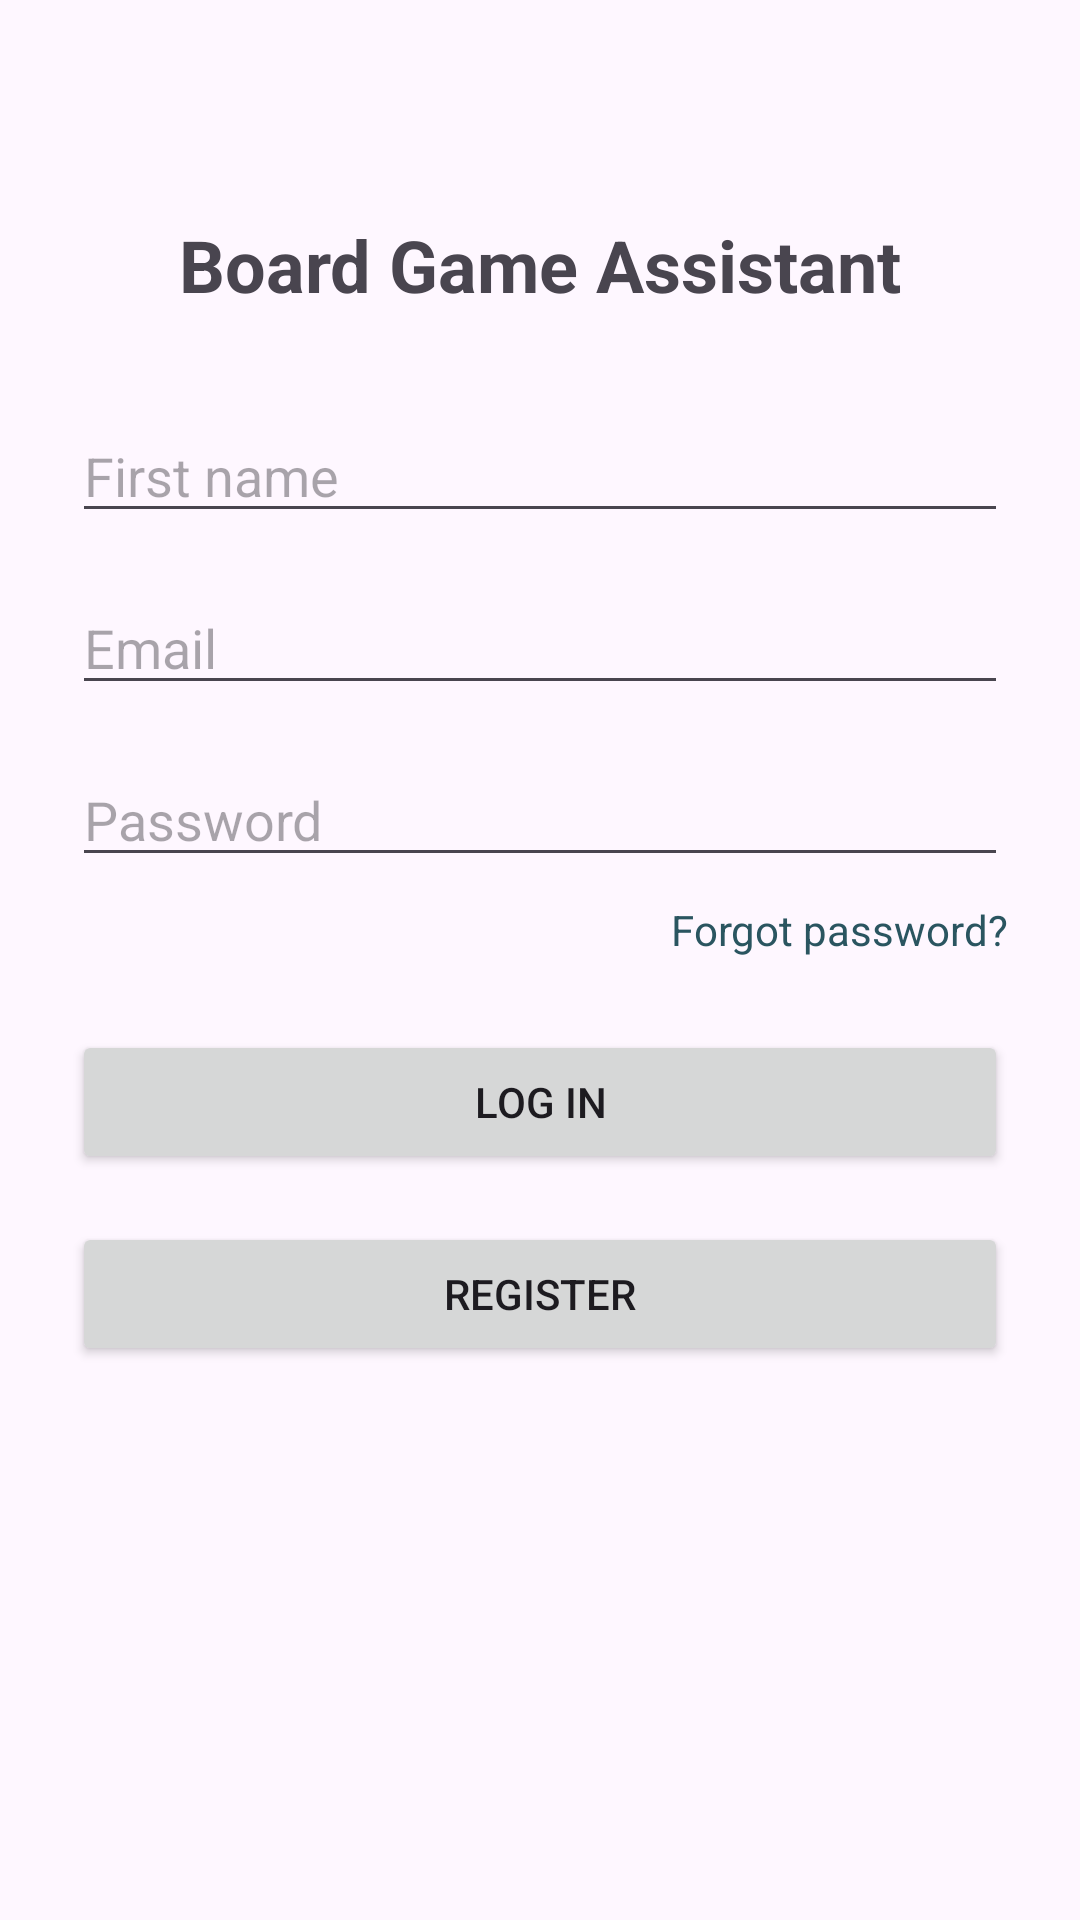

The Android layout XML behind this screen, and the referenced resources:
<!-- AndroidManifest.xml: application theme Theme.BoardGameAssistant -->
<!-- res/layout/fragment_login.xml -->
<?xml version="1.0" encoding="utf-8"?>
<androidx.constraintlayout.widget.ConstraintLayout
    xmlns:android="http://schemas.android.com/apk/res/android"
    xmlns:app="http://schemas.android.com/apk/res-auto"
    android:layout_width="match_parent"
    android:layout_height="match_parent"
    android:padding="24dp"
    android:background="?android:attr/colorBackground">

    
    <TextView
        android:id="@+id/loginTitle"
        android:layout_width="0dp"
        android:layout_height="wrap_content"
        android:text="Board Game Assistant"
        android:textSize="24sp"
        android:textStyle="bold"
        android:gravity="center"
        app:layout_constraintTop_toTopOf="parent"
        app:layout_constraintStart_toStartOf="parent"
        app:layout_constraintEnd_toEndOf="parent"
        android:layout_marginTop="48dp" />

    
    <EditText
        android:id="@+id/nameEditText"
        android:layout_width="0dp"
        android:layout_height="wrap_content"
        android:hint="First name"
        android:inputType="textPersonName"
        app:layout_constraintTop_toBottomOf="@id/loginTitle"
        app:layout_constraintStart_toStartOf="parent"
        app:layout_constraintEnd_toEndOf="parent"
        android:layout_marginTop="32dp" />

    
    <EditText
        android:id="@+id/emailEditText"
        android:layout_width="0dp"
        android:layout_height="wrap_content"
        android:hint="Email"
        android:inputType="textEmailAddress"
        android:autofillHints="emailAddress"
        app:layout_constraintTop_toBottomOf="@id/nameEditText"
        app:layout_constraintStart_toStartOf="parent"
        app:layout_constraintEnd_toEndOf="parent"
        android:layout_marginTop="16dp" />

    
    <EditText
        android:id="@+id/passwordEditText"
        android:layout_width="0dp"
        android:layout_height="wrap_content"
        android:hint="Password"
        android:inputType="textPassword"
        app:layout_constraintTop_toBottomOf="@id/emailEditText"
        app:layout_constraintStart_toStartOf="parent"
        app:layout_constraintEnd_toEndOf="parent"
        android:layout_marginTop="16dp" />

    
    <TextView
        android:id="@+id/forgotPasswordTextView"
        android:layout_width="wrap_content"
        android:layout_height="wrap_content"
        android:text="Forgot password?"
        android:textColor="?attr/colorPrimary"
        android:clickable="true"
        android:focusable="true"
        app:layout_constraintTop_toBottomOf="@id/passwordEditText"
        app:layout_constraintEnd_toEndOf="@id/passwordEditText"
        android:layout_marginTop="8dp" />

    
    <Button
        android:id="@+id/loginButton"
        android:layout_width="0dp"
        android:layout_height="wrap_content"
        android:text="Log In"
        app:layout_constraintTop_toBottomOf="@id/forgotPasswordTextView"
        app:layout_constraintStart_toStartOf="parent"
        app:layout_constraintEnd_toEndOf="parent"
        android:layout_marginTop="24dp" />

    
    <Button
        android:id="@+id/registerButton"
        android:layout_width="0dp"
        android:layout_height="wrap_content"
        android:text="Register"
        app:layout_constraintTop_toBottomOf="@id/loginButton"
        app:layout_constraintStart_toStartOf="parent"
        app:layout_constraintEnd_toEndOf="parent"
        android:layout_marginTop="16dp" />

</androidx.constraintlayout.widget.ConstraintLayout>
<!-- resources referenced by this layout -->
<resources>
  <style name="Theme.BoardGameAssistant" parent="Base.Theme.BoardGameAssistant" />
  <style name="Base.Theme.BoardGameAssistant" parent="Theme.Material3.DayNight.NoActionBar">
          
          
          
          <item name="colorPrimary">@color/primaryColor</item>
          <item name="colorPrimaryVariant">@color/primaryDarkColor</item>
          <item name="colorOnPrimary">@color/onPrimaryColor</item>
  
          
          <item name="colorSecondary">@color/secondaryColor</item>
          <item name="colorSecondaryVariant">@color/secondaryDarkColor</item>
          <item name="colorOnSecondary">@color/onSecondaryColor</item>
  
          
          <item name="android:statusBarColor">@color/primaryDarkColor</item>
          <item name="android:windowLightStatusBar">false</item>
  
      </style>
  <color name="primaryColor">#2A5560</color>
  <color name="primaryDarkColor">#1C3A45</color>
  <color name="onPrimaryColor">#FFFFFF</color>
  <color name="secondaryColor">#F4A261</color>
  <color name="secondaryDarkColor">#E76F51</color>
  <color name="onSecondaryColor">#000000</color>
</resources>
